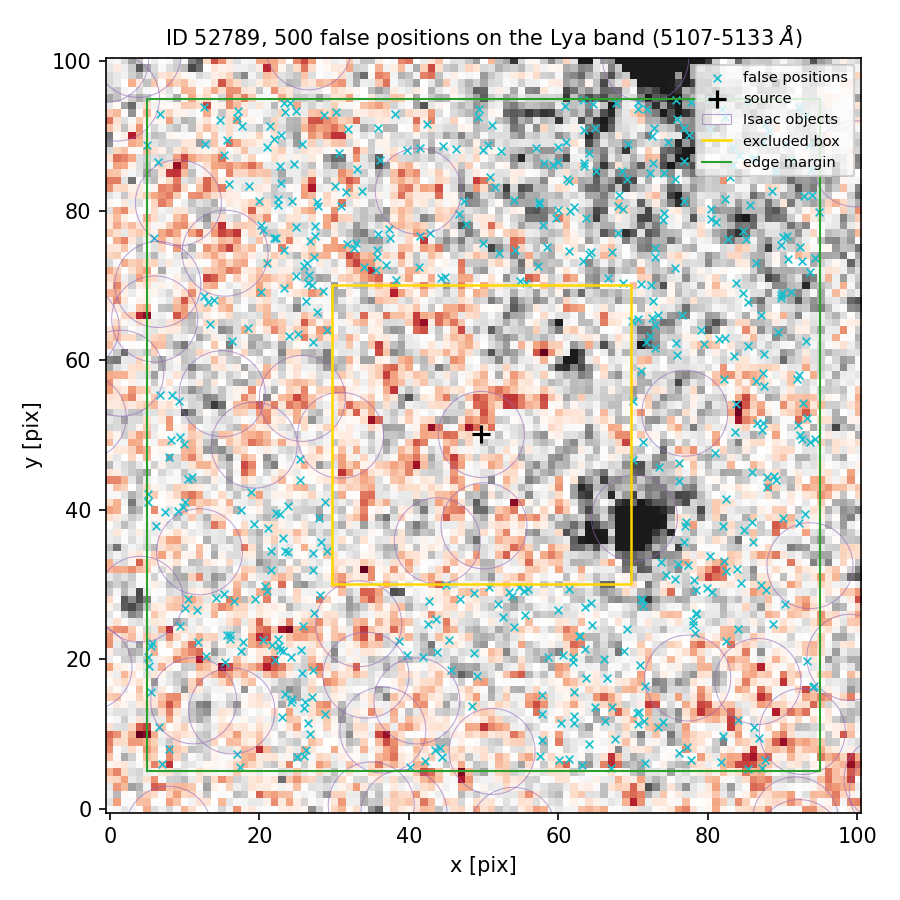

The table this chart was drawn from, first rows:
index, ra, dec, x_pix, y_pix, nearest_isaac_arcsec
0, 150.1, 2.355, 76.55, 66.09, 2.636
1, 150.1, 2.355, 20.17, 78.06, 1.208
2, 150.1, 2.356, 6.441, 86.56, 1.228
3, 150.1, 2.351, 71.6, 6.173, 2.536
4, 150.1, 2.352, 78.2, 23.45, 1.205
5, 150.1, 2.352, 43.61, 25.37, 2.068
6, 150.1, 2.355, 22.45, 81.59, 2.022
7, 150.1, 2.352, 90.32, 27.35, 1.231
8, 150.1, 2.353, 86.09, 35.72, 1.641
9, 150.1, 2.355, 62.13, 80.46, 4.196
10, 150.1, 2.352, 62.85, 23.16, 3.104
11, 150.1, 2.352, 63.56, 21.34, 2.854
12, 150.1, 2.352, 64.85, 13.58, 2.611
13, 150.1, 2.354, 8.327, 55.34, 1.342
14, 150.1, 2.351, 43.44, 7.837, 1.402
15, 150.1, 2.355, 26.69, 71.38, 2.331
16, 150.1, 2.353, 23.14, 36.21, 2.259
17, 150.1, 2.356, 65.08, 85.35, 3.265
18, 150.1, 2.351, 26.26, 7.826, 2.122
19, 150.1, 2.353, 9.846, 40.33, 1.264
20, 150.1, 2.356, 33.78, 82.69, 1.496
21, 150.1, 2.352, 26.08, 14.31, 1.783
22, 150.1, 2.352, 5.537, 21.73, 1.295
23, 150.1, 2.355, 94.79, 79.79, 1.634
24, 150.1, 2.356, 42.47, 91.63, 1.821
25, 150.1, 2.356, 74.71, 89.23, 2.295
26, 150.1, 2.355, 13.87, 68.12, 1.278
27, 150.1, 2.352, 70.65, 11.29, 1.819
28, 150.1, 2.355, 47.68, 78.27, 1.549
29, 150.1, 2.354, 85.35, 61.91, 2.467
30, 150.1, 2.356, 22.92, 90.09, 2.48
31, 150.1, 2.352, 78.46, 26.04, 1.724
32, 150.1, 2.355, 66.64, 71.03, 4.164
33, 150.1, 2.353, 27.96, 38.84, 2.299
34, 150.1, 2.352, 62.69, 23.13, 3.131
35, 150.1, 2.356, 63.36, 90.84, 2.516
36, 150.1, 2.352, 86.15, 10.98, 1.217
37, 150.1, 2.356, 21.48, 91.33, 2.355
38, 150.1, 2.353, 27.14, 31.94, 1.891
39, 150.1, 2.356, 44.52, 88.63, 1.37
40, 150.1, 2.355, 92.58, 73.26, 2.884
41, 150.1, 2.355, 24.38, 81.36, 2.278
42, 150.1, 2.353, 23.89, 34.36, 2.381
43, 150.1, 2.355, 54.08, 81.44, 2.573
44, 150.1, 2.353, 21.57, 31.9, 1.979
45, 150.1, 2.351, 85.42, 5.378, 1.75
46, 150.1, 2.355, 38.3, 70.77, 2.44
47, 150.1, 2.353, 76.9, 37.84, 1.365
48, 150.1, 2.356, 35.91, 91.13, 2.013
49, 150.1, 2.351, 77.7, 6.542, 2.193
50, 150.1, 2.354, 92.21, 58.01, 3.226
51, 150.1, 2.355, 23.36, 69.69, 1.839
52, 150.1, 2.353, 84.83, 37.32, 2.008
53, 150.1, 2.356, 92.14, 93.85, 2.145
54, 150.1, 2.352, 54.12, 24.29, 2.833
55, 150.1, 2.356, 17.71, 91.34, 2.673
56, 150.1, 2.356, 70.62, 93.67, 1.341
57, 150.1, 2.352, 11.62, 26.64, 1.54
58, 150.1, 2.353, 7.315, 39.74, 1.421
59, 150.1, 2.355, 68.69, 70.3, 3.845
... 440 more rows
